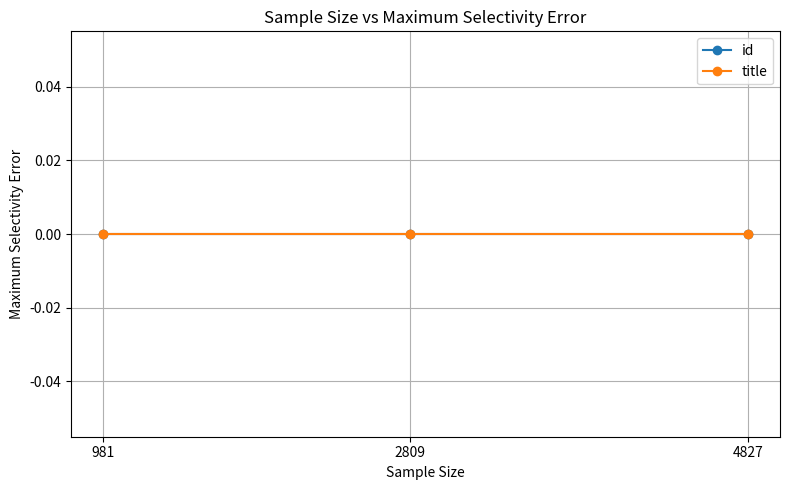

Python code for this plot:
import matplotlib.pyplot as plt

sample_sizes = [981, 2809, 4827]

id_errors = [
    0.0,
    0.0,
    0.0
]

title_errors = [
    0.0,
    0.0,
    0.0
]

plt.figure(figsize=(8, 5))

plt.plot(
    sample_sizes,
    id_errors,
    marker="o",
    label="id"
)

plt.plot(
    sample_sizes,
    title_errors,
    marker="o",
    label="title"
)

plt.xlabel("Sample Size")
plt.ylabel("Maximum Selectivity Error")
plt.title("Sample Size vs Maximum Selectivity Error")

plt.xticks(sample_sizes)

plt.grid(True)
plt.legend()

plt.tight_layout()

plt.savefig(
    "q2_8_sample_size_vs_max_selectivity_error.png",
    dpi=300
)

plt.show()
